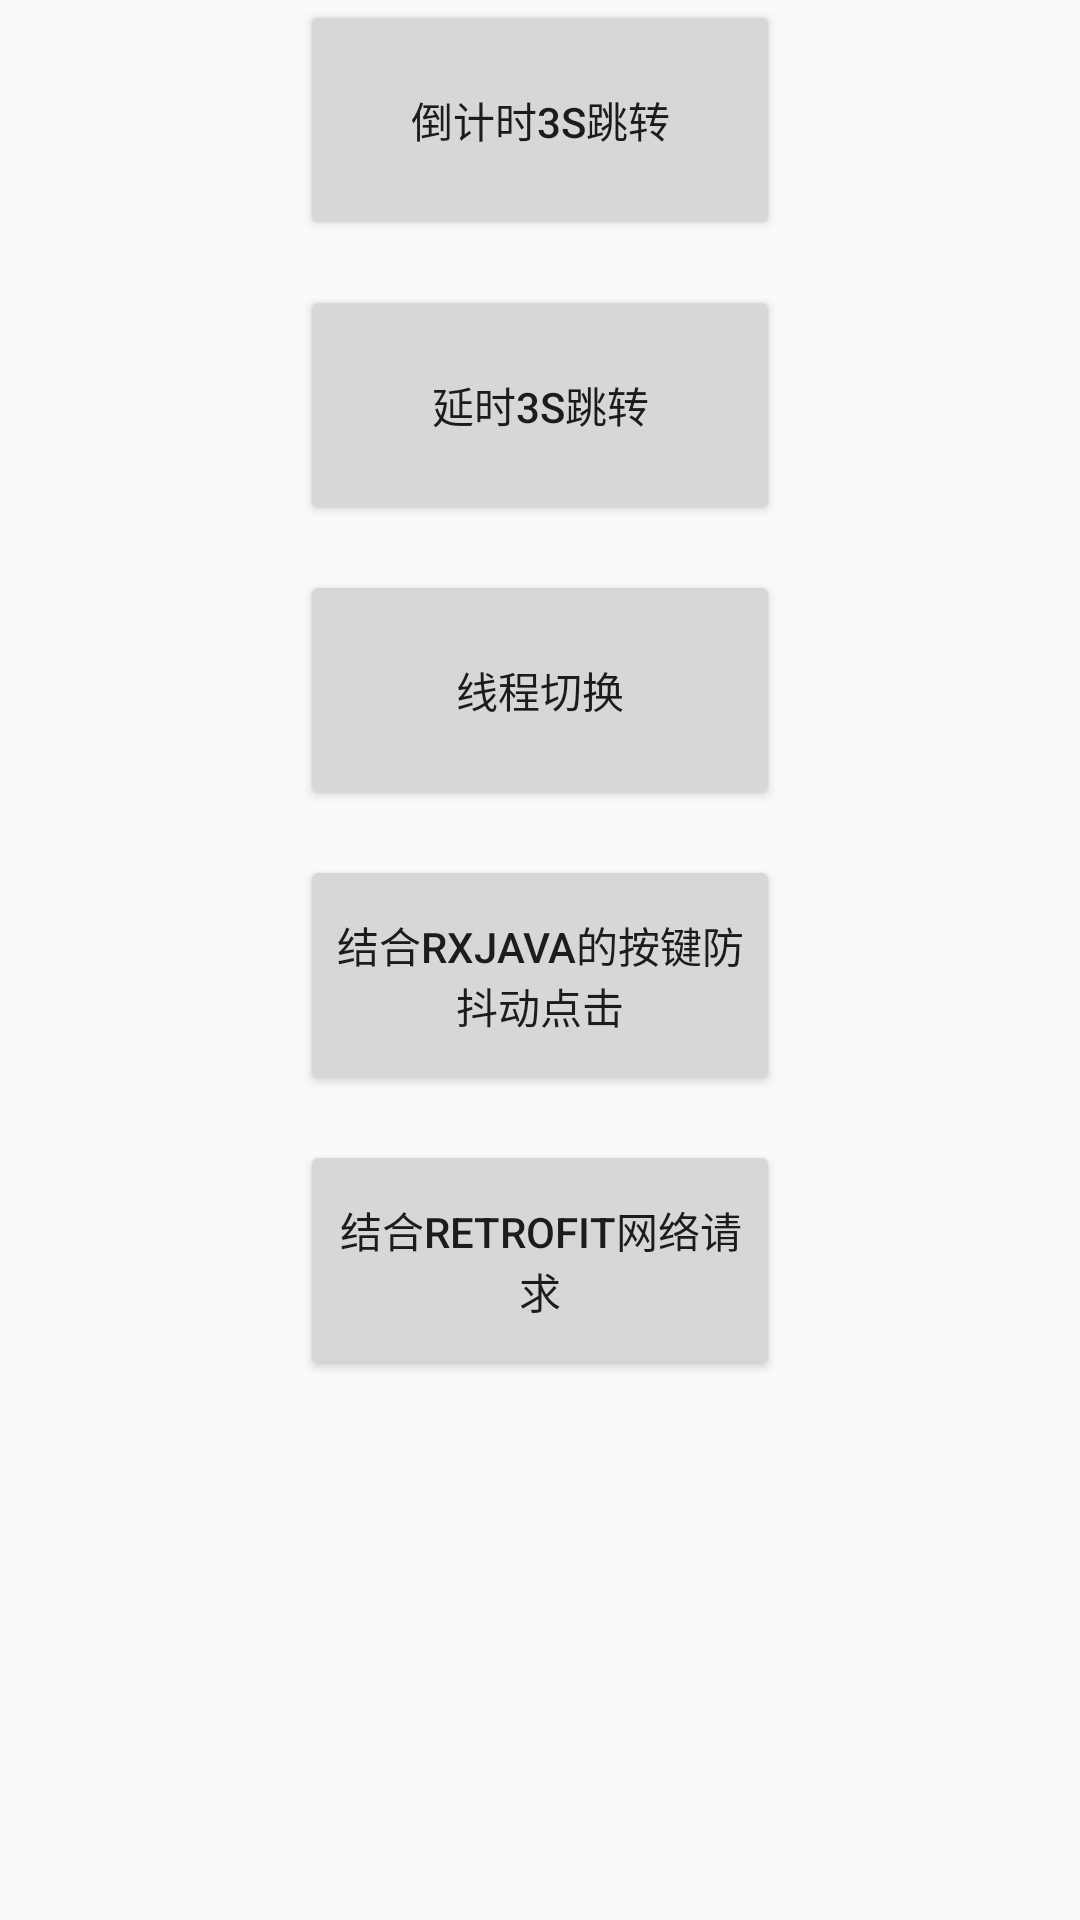

This screen was rendered from an Android layout file. Write that file and the resources it references.
<!-- AndroidManifest.xml: application theme Theme.KotlinUseDev -->
<!-- res/layout/activity_rxjava_learn.xml -->
<?xml version="1.0" encoding="utf-8"?>
<ScrollView xmlns:android="http://schemas.android.com/apk/res/android"
    xmlns:app="http://schemas.android.com/apk/res-auto"
    xmlns:tools="http://schemas.android.com/tools"
    android:layout_width="match_parent"
    android:layout_height="match_parent"
    tools:context="com.edw.kotlinappframework.ui.RxjavaLearnActivity">

    <androidx.constraintlayout.widget.ConstraintLayout
        android:layout_width="match_parent"
        android:layout_height="wrap_content">

        <Button
            android:id="@+id/btn_rxturn"
            android:layout_width="160dp"
            android:layout_height="80dp"
            android:text="倒计时3s跳转"
            app:layout_constraintLeft_toLeftOf="parent"
            app:layout_constraintRight_toRightOf="parent"
            app:layout_constraintTop_toTopOf="parent" />

        <Button
            android:id="@+id/btn_rxdelay"
            android:layout_width="160dp"
            android:layout_height="80dp"
            android:layout_marginTop="15dp"
            android:text="延时3s跳转"
            app:layout_constraintLeft_toLeftOf="parent"
            app:layout_constraintRight_toRightOf="parent"
            app:layout_constraintTop_toBottomOf="@+id/btn_rxturn" />

        <Button
            android:id="@+id/btn_thread_change"
            android:layout_width="160dp"
            android:layout_height="80dp"
            android:layout_marginTop="15dp"
            android:text="线程切换"
            app:layout_constraintLeft_toLeftOf="parent"
            app:layout_constraintRight_toRightOf="parent"
            app:layout_constraintTop_toBottomOf="@+id/btn_rxdelay"
            app:layout_goneMarginTop="15dp" />

        <TextView
            android:id="@+id/tv_show_thread"
            android:layout_width="match_parent"
            android:layout_height="80dp"
            android:visibility="gone"
            app:layout_constraintTop_toBottomOf="@+id/btn_thread_change" />
        <Button
            android:id="@+id/btn_antiShake"
            android:layout_width="160dp"
            android:layout_height="80dp"
            android:layout_marginTop="15dp"
            android:text="结合Rxjava的按键防抖动点击"
            app:layout_constraintLeft_toLeftOf="parent"
            app:layout_constraintRight_toRightOf="parent"
            app:layout_constraintTop_toBottomOf="@+id/tv_show_thread" />
        <Button
            android:id="@+id/btn_rxretrofit"
            android:layout_width="160dp"
            android:layout_height="80dp"
            android:layout_marginTop="15dp"
            android:text="结合Retrofit网络请求"
            app:layout_constraintLeft_toLeftOf="parent"
            app:layout_constraintRight_toRightOf="parent"
            app:layout_constraintTop_toBottomOf="@+id/btn_antiShake" />

        <ImageView
            android:id="@+id/iv_rxretrofit"
            android:layout_width="200dp"
            android:layout_height="200dp"
            android:layout_marginTop="15dp"
            android:visibility="gone"
            app:layout_constraintLeft_toLeftOf="parent"
            app:layout_constraintRight_toRightOf="parent"
            app:layout_constraintTop_toBottomOf="@+id/btn_rxretrofit" />
    </androidx.constraintlayout.widget.ConstraintLayout>
</ScrollView>
<!-- resources referenced by this layout -->
<resources>
  <style name="Theme.KotlinUseDev" parent="Theme.AppCompat.DayNight.NoActionBar">
          
          <item name="colorPrimary">@color/teal_700</item>
          <item name="colorPrimaryVariant">@color/teal_800</item>
          <item name="colorOnPrimary">@color/teal_800</item>
          
          <item name="colorSecondary">@color/teal_200</item>
          <item name="colorSecondaryVariant">@color/teal_700</item>
          <item name="colorOnSecondary">@color/black</item>
          
  
          
      </style>
  <color name="teal_700">#FF018786</color>
  <color name="teal_800">#00868B</color>
  <color name="teal_200">#FF03DAC5</color>
  <color name="black">#FF000000</color>
</resources>
